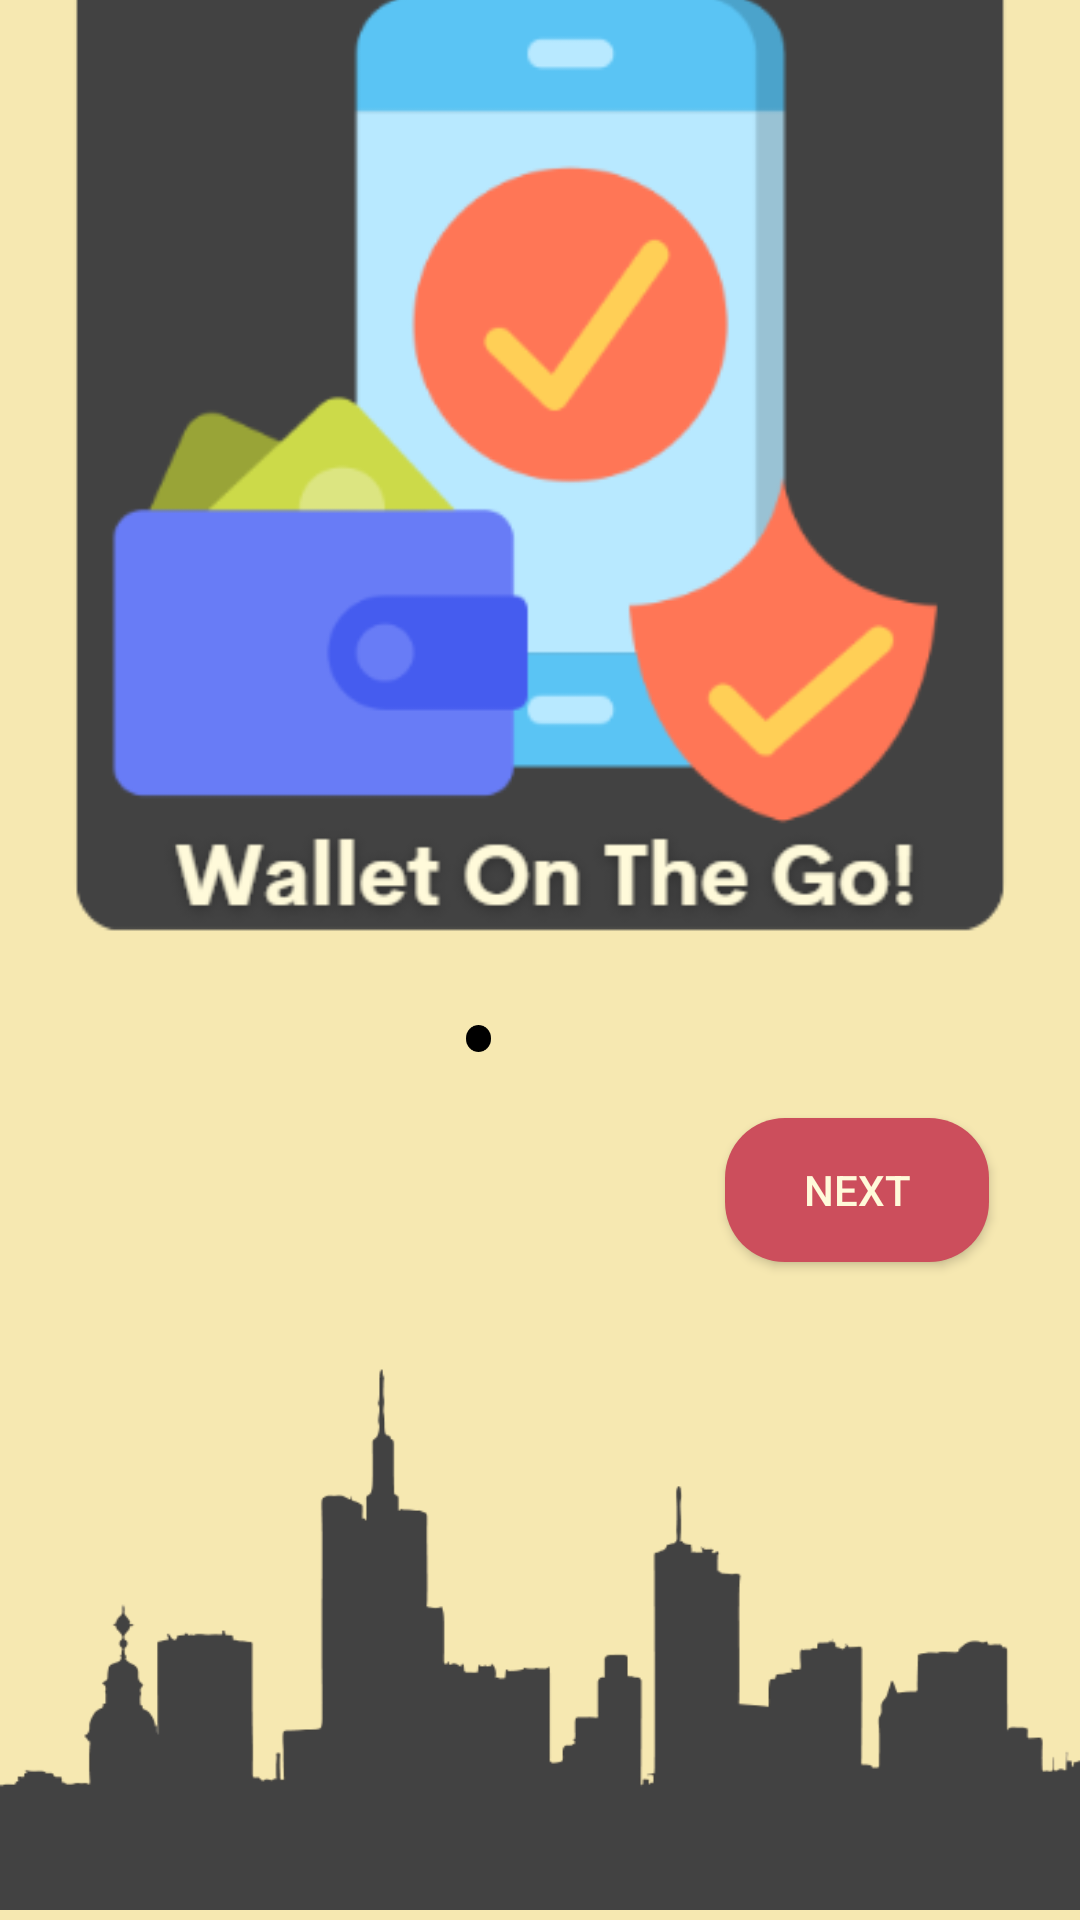

Write the Android layout XML for this screen, with the resource values it uses.
<!-- AndroidManifest.xml: application theme Theme.ZMoney -->
<!-- res/layout/fragment_slider.xml -->
<?xml version="1.0" encoding="utf-8"?>
<androidx.constraintlayout.widget.ConstraintLayout xmlns:android="http://schemas.android.com/apk/res/android"
    xmlns:app="http://schemas.android.com/apk/res-auto"
    xmlns:tools="http://schemas.android.com/tools"
    android:background="#F6E8B1"
    android:layout_width="match_parent"
    android:layout_height="match_parent">

    <ImageView
        android:id="@+id/slider_image"
        android:layout_width="wrap_content"
        android:layout_height="wrap_content"
        app:layout_constraintBottom_toTopOf="@+id/linearLayout"
        app:layout_constraintEnd_toEndOf="parent"
        app:layout_constraintHorizontal_bias="0.0"
        app:layout_constraintStart_toStartOf="parent"
        app:srcCompat="@drawable/slider_1" />

    <ImageView
        android:id="@+id/slider_image_gif"
        android:layout_width="wrap_content"
        android:layout_height="wrap_content"
        app:layout_constraintBottom_toTopOf="@+id/linearLayout"
        app:layout_constraintEnd_toEndOf="parent"
        app:layout_constraintHorizontal_bias="0.0"
        app:layout_constraintStart_toStartOf="parent"
        app:srcCompat="@drawable/slider_1" />

    <LinearLayout
        android:id="@+id/linearLayout"
        android:layout_width="wrap_content"
        android:layout_height="wrap_content"
        android:layout_marginBottom="16dp"
        android:orientation="horizontal"
        app:layout_constraintBottom_toTopOf="@+id/slider_back"
        app:layout_constraintEnd_toEndOf="@+id/slider_next"
        app:layout_constraintStart_toStartOf="@+id/slider_back">
        <ImageView
            android:id="@+id/slider_visual_1"
            android:layout_width="9dp"
            android:layout_height="9dp"
            android:layout_margin="5dp"
            app:srcCompat="@drawable/circle_filled" />

        <ImageView
            android:id="@+id/slider_visual_2"
            android:layout_width="9dp"
            android:layout_height="9dp"
            android:layout_margin="5dp"
            app:srcCompat="@drawable/circle_empty" />

        <ImageView
            android:id="@+id/slider_visual_3"
            android:layout_width="9dp"
            android:layout_height="9dp"
            android:layout_margin="5dp"
            app:srcCompat="@drawable/circle_empty" />
    </LinearLayout>

    <androidx.appcompat.widget.AppCompatButton
        android:id="@+id/slider_next"
        android:layout_width="wrap_content"
        android:layout_height="wrap_content"
        android:background="@drawable/button_background_1"
        android:text="NEXT"
        android:textColor="#FFFADA"
        app:layout_constraintBottom_toTopOf="@+id/imageView9"
        app:layout_constraintEnd_toEndOf="parent"
        app:layout_constraintHorizontal_bias="0.888"
        app:layout_constraintStart_toStartOf="parent" />

    <androidx.appcompat.widget.AppCompatButton
        android:id="@+id/slider_back"
        android:layout_width="wrap_content"
        android:layout_height="wrap_content"
        android:layout_marginBottom="1dp"
        android:background="@drawable/button_background_3"
        android:text="BACK"
        android:textColor="#FFFADA"
        android:visibility="invisible"
        app:layout_constraintBottom_toTopOf="@+id/imageView9"
        app:layout_constraintEnd_toEndOf="parent"
        app:layout_constraintHorizontal_bias="0.1"
        app:layout_constraintStart_toStartOf="parent" />

    <ImageView
        android:id="@+id/imageView9"
        android:layout_width="0dp"
        android:layout_height="229dp"
        android:layout_marginBottom="-10dp"
        app:layout_constraintBottom_toBottomOf="parent"
        app:layout_constraintEnd_toEndOf="parent"
        app:layout_constraintHorizontal_bias="0.0"
        app:layout_constraintStart_toStartOf="parent"
        app:srcCompat="@drawable/building" />
</androidx.constraintlayout.widget.ConstraintLayout>
<!-- resources referenced by this layout -->
<resources>
  <!-- drawable building: png bitmap (drawable, 20953 bytes) -->
  <!-- drawable button_background_1 (drawable) -->
  <?xml version="1.0" encoding="utf-8"?>
  <shape xmlns:android="http://schemas.android.com/apk/res/android"
      android:shape="rectangle">
      <solid android:color="#CC4E5C" />
      <corners android:radius="20dp" />
  </shape>
  <!-- drawable button_background_3 (drawable) -->
  <?xml version="1.0" encoding="utf-8"?>
  <shape xmlns:android="http://schemas.android.com/apk/res/android"
      android:shape="rectangle">
      <solid android:color="#424242" />
      <corners android:radius="20dp" />
  </shape>
  <!-- drawable circle_filled: png bitmap (drawable, 519 bytes) -->
  <!-- drawable slider_1: png bitmap (drawable, 24095 bytes) -->
  <style name="Theme.ZMoney" parent="Theme.MaterialComponents.Light.NoActionBar">
          
          <item name="colorPrimary">@color/purple_500</item>
          <item name="colorPrimaryVariant">@color/purple_700</item>
          <item name="colorOnPrimary">@color/white</item>
          
          <item name="colorSecondary">@color/teal_200</item>
          <item name="colorSecondaryVariant">@color/teal_700</item>
          <item name="colorOnSecondary">@color/black</item>
          
          <item name="android:statusBarColor" tools:targetApi="21">?attr/colorPrimaryVariant</item>
          
      </style>
  <color name="purple_500">#F6E8B1</color>
  <color name="purple_700">#F6E8B1</color>
  <color name="white">#FFFFFFFF</color>
  <color name="teal_200">#F6E8B1</color>
  <color name="teal_700">#F6E8B1</color>
  <color name="black">#FF000000</color>
</resources>
